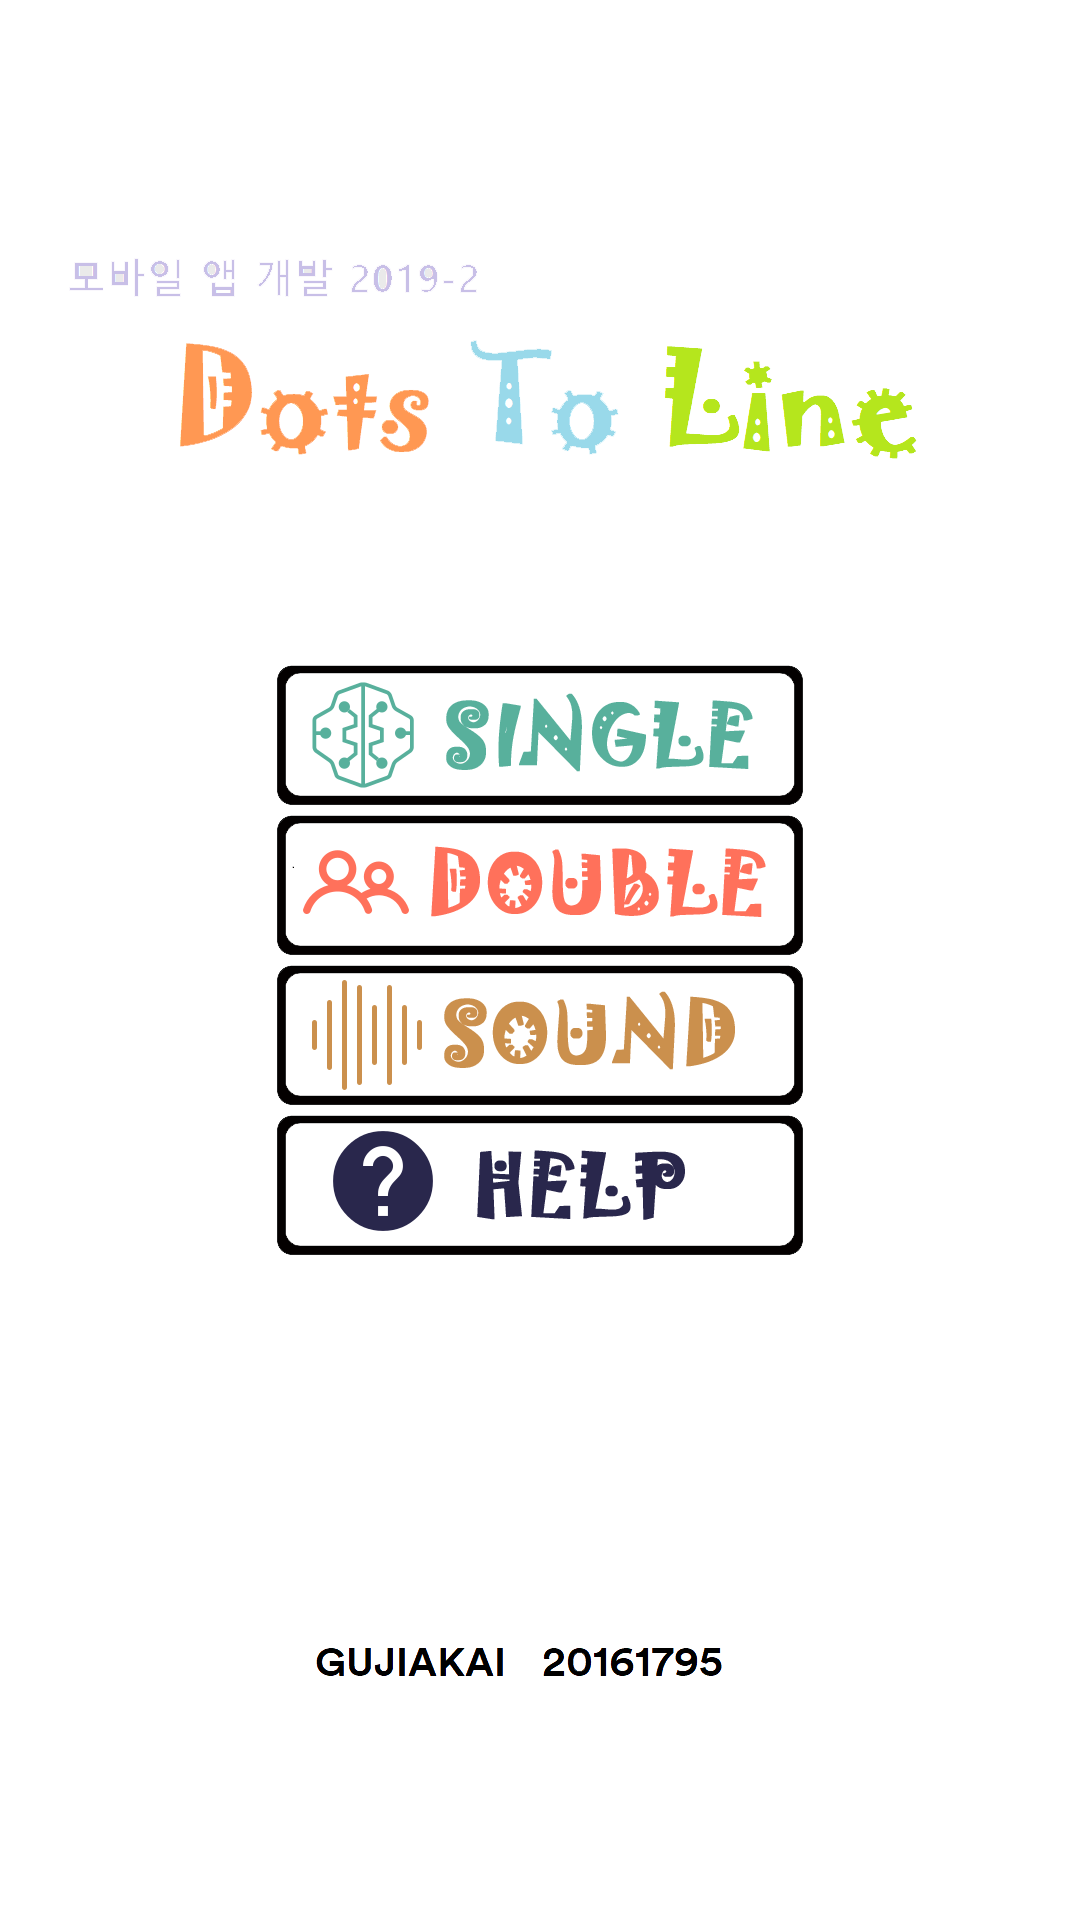

Layout XML and referenced resources for this Android screen:
<!-- AndroidManifest.xml: application theme android:Theme.Light.NoTitleBar -->
<!-- res/layout/zhuye.xml -->
<RelativeLayout xmlns:android="http://schemas.android.com/apk/res/android"
    xmlns:tools="http://schemas.android.com/tools"
    android:layout_width="match_parent"
    android:layout_height="match_parent"
    tools:context=".zhuyaodonzuo" >

    <ImageView
        android:id="@+id/background"
        android:layout_width="wrap_content"
        android:layout_height="wrap_content"
        android:layout_centerHorizontal="true"
        android:layout_centerVertical="true"
        android:src="@mipmap/bg" />

    <LinearLayout
        android:layout_width="wrap_content"
        android:layout_height="wrap_content"
        android:layout_centerHorizontal="true"
        android:layout_centerVertical="true"
        android:gravity="fill_horizontal"
        android:orientation="vertical" >

        <ImageButton
            android:id="@+id/danren"
            android:layout_width="wrap_content"
            android:layout_height="wrap_content"
            android:background="@mipmap/yigeren" />

        <ImageButton
            android:id="@+id/duoren"
            android:layout_width="wrap_content"
            android:layout_height="wrap_content"
            android:background="@mipmap/lianggeren" />

        <ImageButton
            android:id="@+id/shengying"
            android:layout_width="wrap_content"
            android:layout_height="wrap_content"
            android:background="@mipmap/sound" />

        <ImageButton
            android:id="@+id/bangzhu"
            android:layout_width="wrap_content"
            android:layout_height="wrap_content"
            android:background="@mipmap/bangzhu" />

    </LinearLayout>

</RelativeLayout>
<!-- resources referenced by this layout -->
<resources>
  <!-- mipmap bangzhu: png bitmap (mipmap-xxhdpi, 15392 bytes) -->
  <!-- mipmap bg: png bitmap (mipmap-xxhdpi, 40005 bytes) -->
  <!-- mipmap lianggeren: png bitmap (mipmap-xxhdpi, 17973 bytes) -->
  <!-- mipmap sound: png bitmap (mipmap-xxhdpi, 14862 bytes) -->
  <!-- mipmap yigeren: png bitmap (mipmap-xxhdpi, 20726 bytes) -->
</resources>
